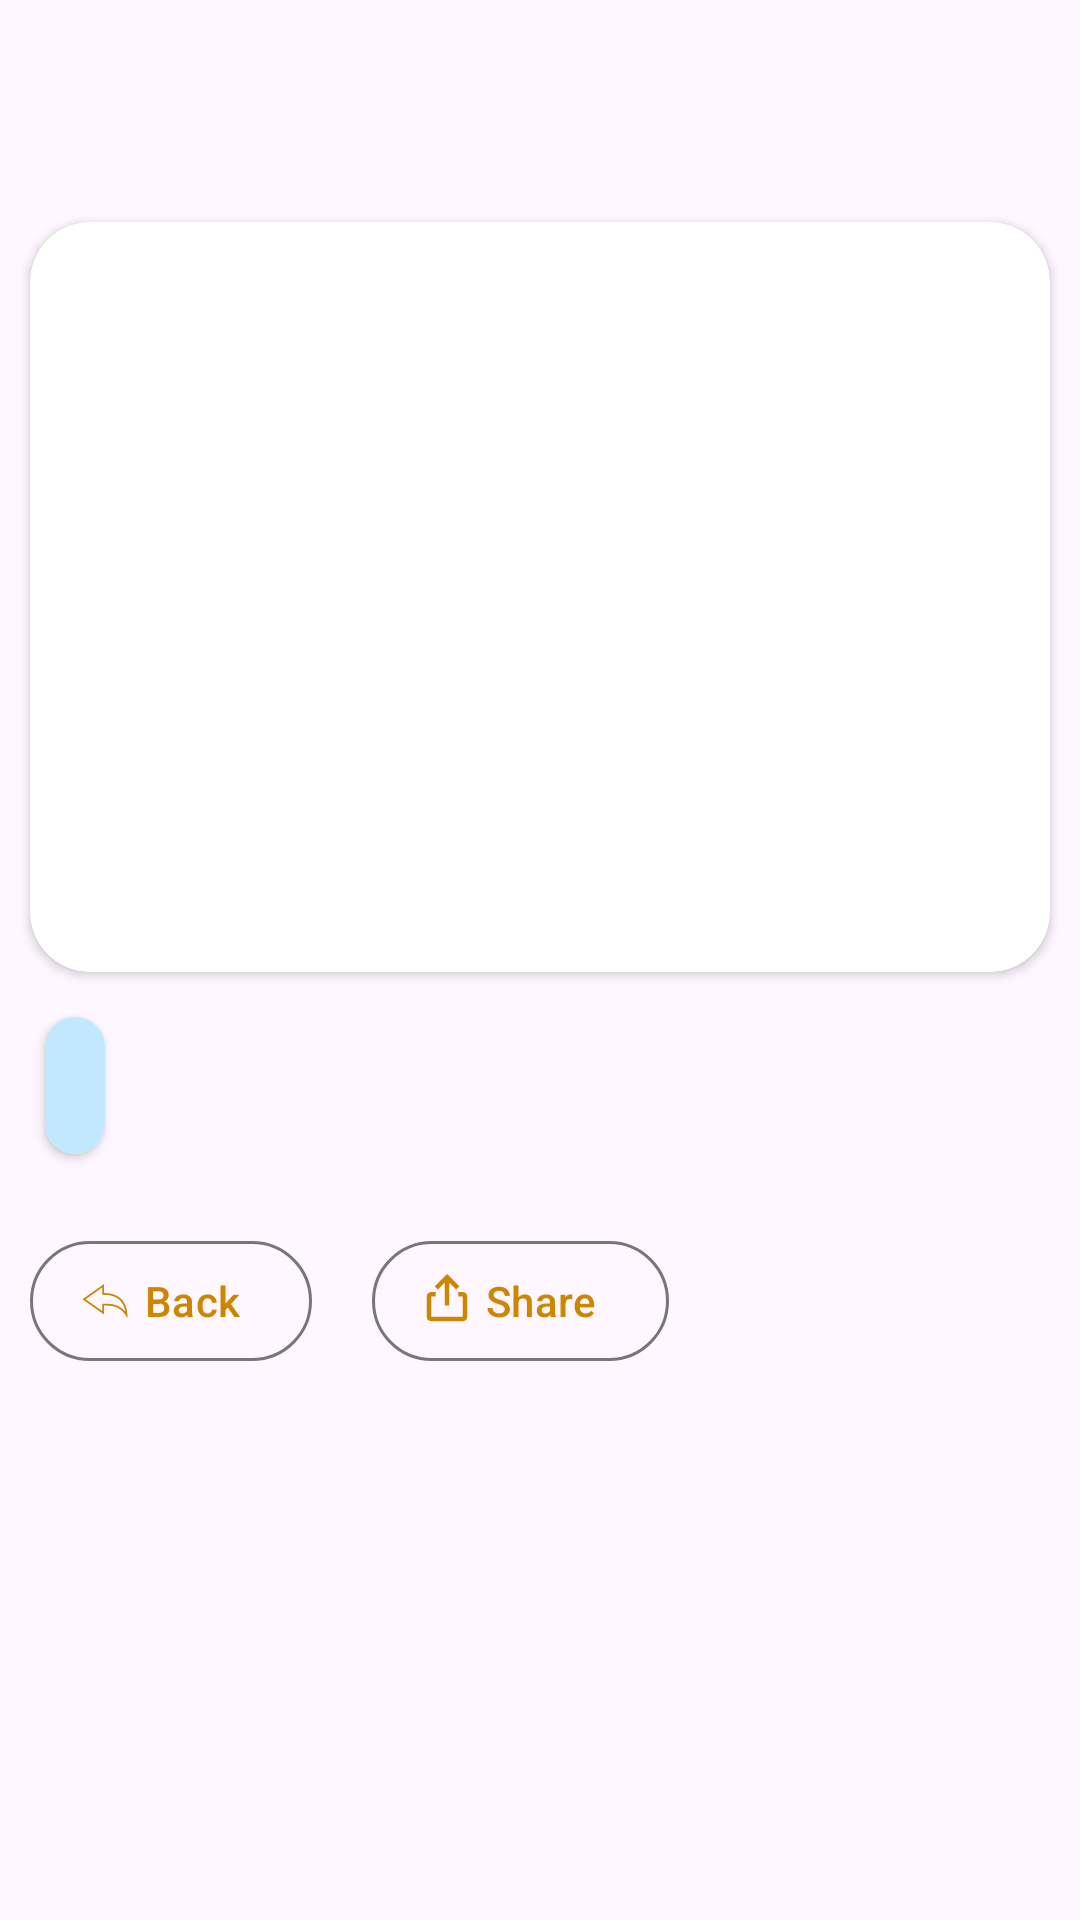

Layout XML and referenced resources for this Android screen:
<!-- AndroidManifest.xml: application theme AppTheme -->
<!-- res/layout/activity_result.xml -->
<?xml version="1.0" encoding="utf-8"?>
<ScrollView xmlns:android="http://schemas.android.com/apk/res/android"
    xmlns:app="http://schemas.android.com/apk/res-auto"
    xmlns:tools="http://schemas.android.com/tools"
    android:layout_width="match_parent"
    android:layout_height="match_parent"
    android:fitsSystemWindows="true"
    tools:context=".ui.activities.ResultActivity">

    <androidx.constraintlayout.widget.ConstraintLayout
        android:layout_width="match_parent"
        android:layout_height="wrap_content">

    <com.google.android.material.appbar.MaterialToolbar
        android:id="@+id/appBarLayout"
        android:layout_width="match_parent"
        tools:title="AstroVM"
        android:background="?android:attr/windowBackground"
        android:layout_height="wrap_content"
        app:titleTextColor="@android:color/black"
        app:layout_constraintTop_toTopOf="parent"
        app:layout_constraintStart_toStartOf="parent"
        app:layout_constraintEnd_toEndOf="parent">

    </com.google.android.material.appbar.MaterialToolbar>

    <androidx.cardview.widget.CardView
        android:id="@+id/resultCard"
        android:layout_width="0dp"
        android:padding="10dp"
        app:cardCornerRadius="20dp"
        android:layout_margin="10dp"
        android:layout_height="250dp"
        app:layout_constraintTop_toBottomOf="@id/appBarLayout"
        app:layout_constraintStart_toStartOf="parent"
        app:layout_constraintEnd_toEndOf="parent">

        <androidx.appcompat.widget.AppCompatImageView
            android:id="@+id/signImage"
            android:layout_width="wrap_content"
            android:layout_height="match_parent"
            android:scaleType="centerCrop"
            tools:src="@drawable/leo" />

    </androidx.cardview.widget.CardView>

    <LinearLayout
        android:layout_width="wrap_content"
        android:layout_height="wrap_content"
        android:orientation="vertical"
        app:layout_constraintTop_toBottomOf="@id/resultCard">

    <androidx.cardview.widget.CardView
        android:layout_width="wrap_content"
        android:layout_height="wrap_content"
        app:cardCornerRadius="15dp"
        android:layout_margin="15dp"
        android:padding="15dp">

    <TextView
        android:id="@+id/description"
        android:layout_width="wrap_content"
        android:layout_height="wrap_content"
        android:background="@android:color/system_accent1_100"
        android:layout_gravity="center"
        android:textStyle="italic"
        android:textSize="19sp"
        android:textColor="?attr/black"
        android:padding="10dp"
        tools:text="@string/aries" />

    </androidx.cardview.widget.CardView>

        <LinearLayout
            android:layout_width="wrap_content"
            android:layout_height="wrap_content"
            android:orientation="horizontal"
            android:layout_gravity="center">

            <com.google.android.material.button.MaterialButton
                android:id="@+id/back"
                style="@style/Widget.Material3.Button.OutlinedButton.Icon"
                android:layout_width="wrap_content"
                android:layout_height="wrap_content"
                android:layout_margin="10dp"
                app:icon="@drawable/ic_back"
                app:iconTint="@color/colorPrimaryOrange"
                android:text="Back"/>

        <com.google.android.material.button.MaterialButton
            android:id="@+id/share"
            style="@style/Widget.Material3.Button.OutlinedButton.Icon"
            android:layout_width="wrap_content"
            android:layout_height="wrap_content"
            android:layout_margin="10dp"
            app:icon="@drawable/share_ios_svgrepo_com"
            android:text="Share"/>

        </LinearLayout>

    </LinearLayout>
</androidx.constraintlayout.widget.ConstraintLayout>
</ScrollView>
<!-- resources referenced by this layout -->
<resources>
  <color name="colorPrimaryOrange">#CE8500</color>
  <!-- drawable ic_back (drawable) -->
  <vector android:height="24dp" android:viewportHeight="32"
      android:viewportWidth="32" android:width="24dp" xmlns:android="http://schemas.android.com/apk/res/android">
      <path android:fillColor="#000000" android:pathData="M14.389,7.956v4.374l1.056,0.01c7.335,0.071 11.466,3.333 12.543,9.944 -4.029,-4.661 -8.675,-4.663 -12.532,-4.664h-1.067v4.337l-9.884,-7.001 9.884,-7zM15.456,5.893l-12.795,9.063 12.795,9.063v-5.332c5.121,0.002 9.869,0.26 13.884,7.42 0,-4.547 -0.751,-14.706 -13.884,-14.833v-5.381z"/>
  </vector>
  <!-- drawable share_ios_svgrepo_com (drawable) -->
  <vector android:height="24dp" android:viewportHeight="24"
      android:viewportWidth="24" android:width="24dp" xmlns:android="http://schemas.android.com/apk/res/android">
      <path android:fillColor="#ffffff" android:pathData="M17,8h2c1.105,0 2,0.895 2,2v9c0,1.105 -0.895,2 -2,2H5c-1.105,0 -2,-0.895 -2,-2v-9c0,-1.105 0.895,-2 2,-2h2v2H5v9h14v-9h-2V8zM6.5,5.5l1.414,1.414L11,3.828V14h2V3.828l3.086,3.086L17.5,5.5 12,0 6.5,5.5z"/>
  </vector>
  <string name="aries">Aries people are bold, energetic, full of vitality, charismatic, fun, lively, passionate, and driven by their hearts and desires. They have to feel ~all in~ on something to succeed in it, but, when they are, they are unstoppable. They thrive on competition, challenges, targets, and rivalry. Aries have a very warm and passionate nature. Their Mars ruler makes them competitive and full-on too. They have a big presence, they can light up a room. And, mostly, they’re lovely to be around because they genuinely care about other people.</string>
  <color name="transparent">#00000000</color>
  <color name="colorAccent">#3b65f5</color>
  <color name="textColor">#e9eaee</color>
  <color name="whiteText">#FFF</color>
  <color name="grayTextColor">#9ba0a4</color>
  <color name="primaryGrayBackground">#2B2C30</color>
  <color name="primaryBlackBackground">#111111</color>
  <color name="iconGrayBackground">#1C1C20</color>
  <color name="boxItemBackground">#161616</color>
  <color name="iconColor">#9ba0a6</color>
  <color name="white">#FFFFFFFF</color>
  <color name="black">#FF000000</color>
</resources>
